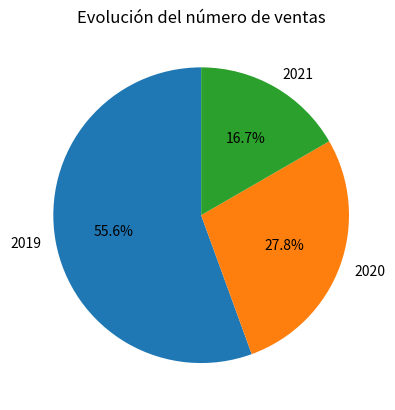

Python code for this plot:
## Ejercicio 128
import pandas as pd
import matplotlib.pyplot as plt
import numpy as np

def grafico(s, g):
    fig, ax = plt.subplots()
    if g == 'lineas':
        ax.plot(range(len(s)), list(s.values()))
        plt.xticks(range(len(s)), list(s.keys()))
    if g == 'barras':
        ax.bar(range(len(s)), list(s.values()))
        plt.xticks(range(len(s)), list(s.keys()))
    if g == 'sectores':
        ax.pie(list(s.values()), labels=list(s.keys()), autopct='%1.1f%%', startangle=90)
    if g == 'areas':
        ax.fill_between(range(len(s)), list(s.values()))
        plt.xticks(range(len(s)), list(s.keys()))
    plt.title('Evolución del número de ventas')
    plt.show()

ventas = {2019:10, 2020: 5, 2021:3}
g = 'sectores'
grafico(ventas, g)
